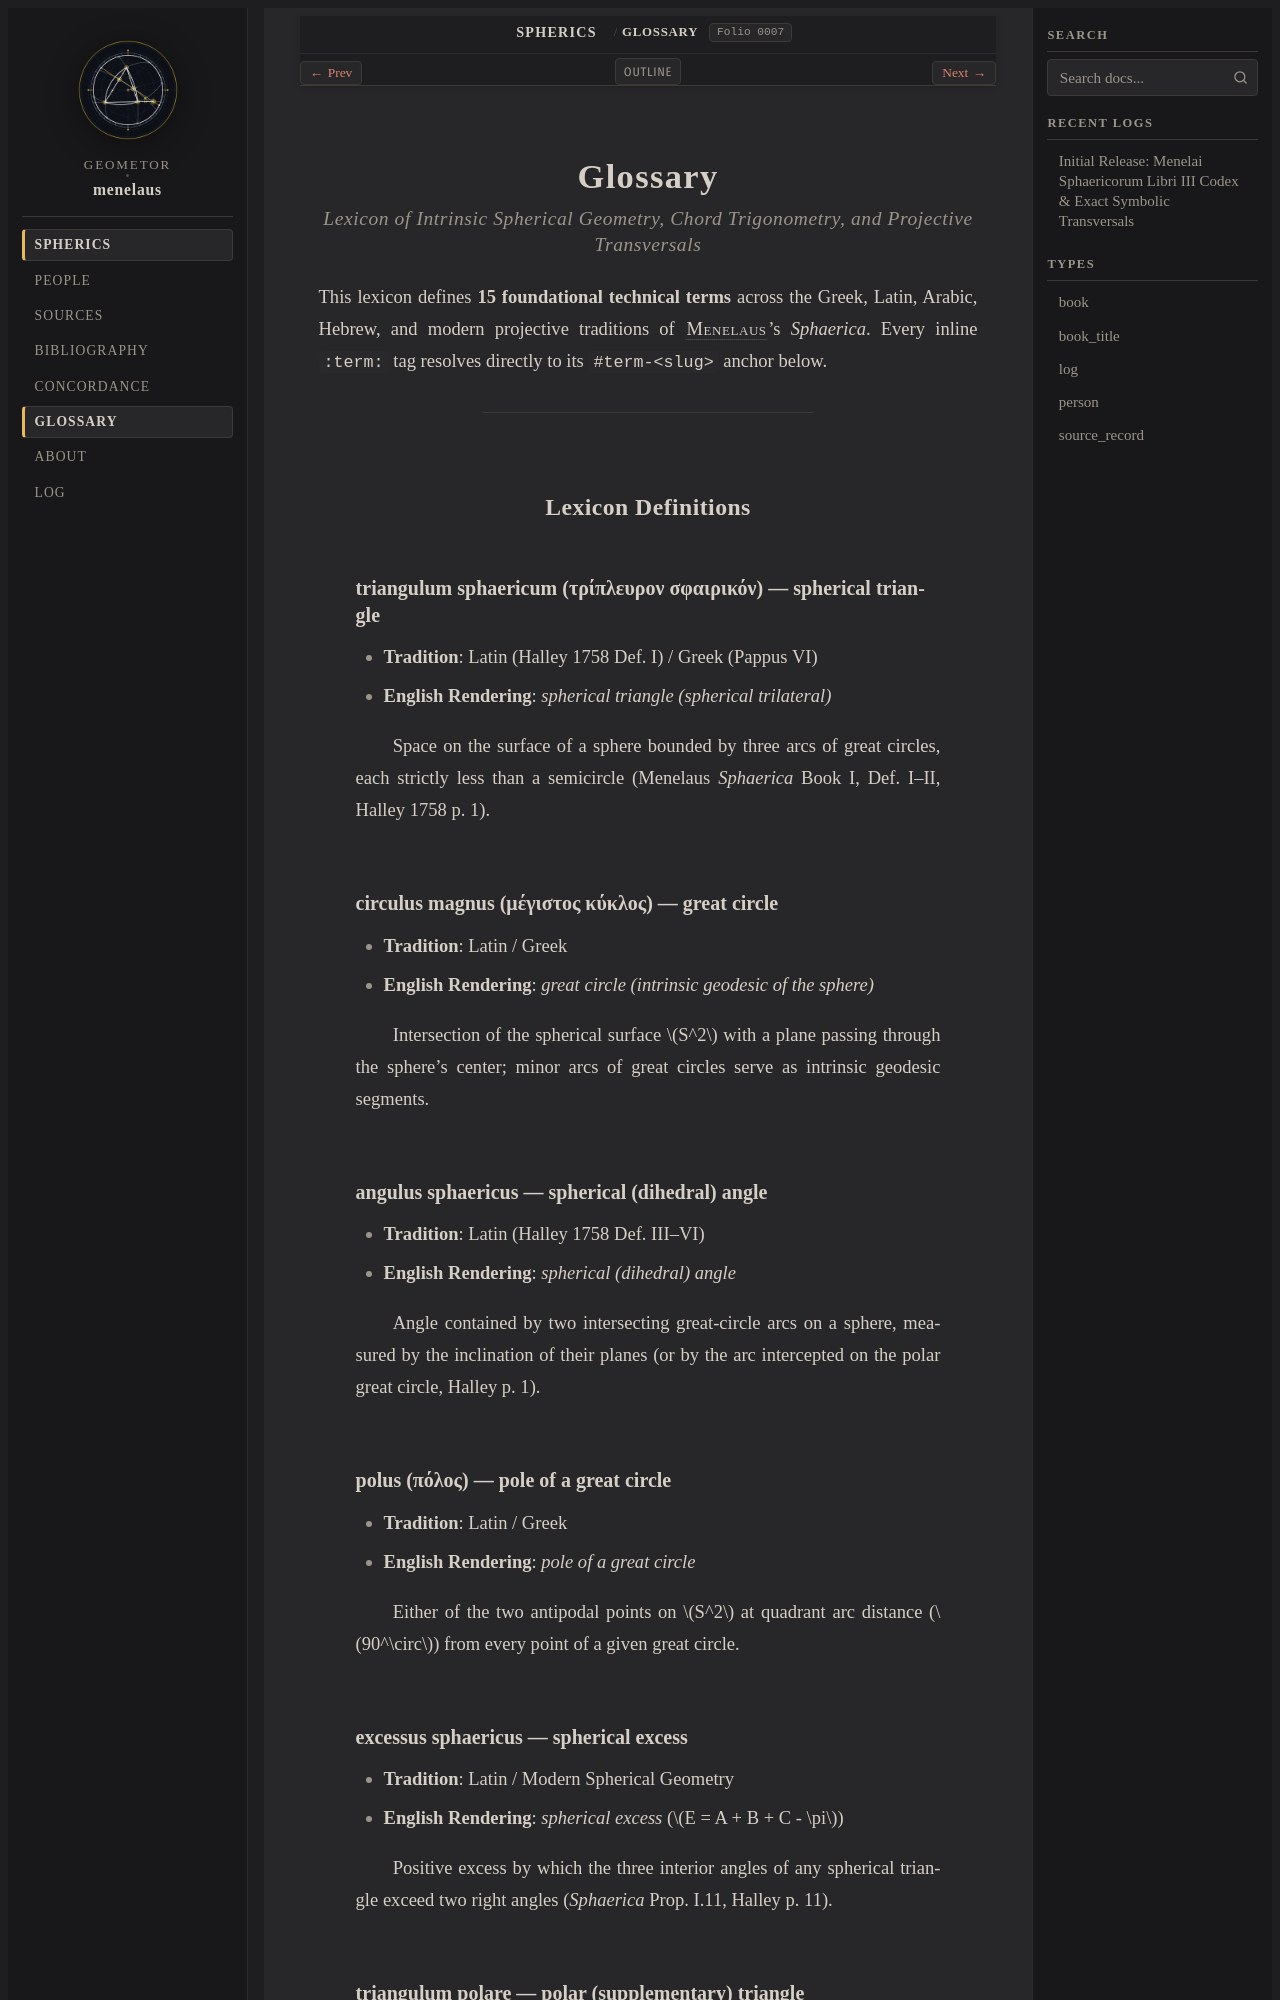

repository: geometor/menelaus · page: sphaerica/glossary.html · generator: sphinx

:navigation: header
:order: 16
:nav_title: Glossary
:title: Glossary — Greek, Latin & Projective Lexicon

.. _glossary:

Glossary
========

.. rubric:: *Lexicon of Intrinsic Spherical Geometry, Chord Trigonometry, and Projective Transversals*

This lexicon defines **15 foundational technical terms** across the Greek, Latin, Arabic, Hebrew, and modern projective traditions of :person:`Menelaus <menelaus>`'s *Sphaerica*. Every inline ``:term:`` tag resolves directly to its ``#term-<slug>`` anchor below.

----

Lexicon Definitions
-------------------

.. _term-triangulum-sphaericum:

triangulum sphaericum (τρίπλευρον σφαιρικόν) — spherical triangle
~~~~~~~~~~~~~~~~~~~~~~~~~~~~~~~~~~~~~~~~~~~~~~~~~~~~~~~~~~~~~~~~~

* **Tradition**: Latin (Halley 1758 Def. I) / Greek (Pappus VI)
* **English Rendering**: *spherical triangle (spherical trilateral)*

Space on the surface of a sphere bounded by three arcs of great circles, each strictly less than a semicircle (Menelaus *Sphaerica* Book I, Def. I–II, Halley 1758 p. 1).

.. _term-circulus-magnus:

circulus magnus (μέγιστος κύκλος) — great circle
~~~~~~~~~~~~~~~~~~~~~~~~~~~~~~~~~~~~~~~~~~~~~~~~

* **Tradition**: Latin / Greek
* **English Rendering**: *great circle (intrinsic geodesic of the sphere)*

Intersection of the spherical surface :math:`S^2` with a plane passing through the sphere's center; minor arcs of great circles serve as intrinsic geodesic segments.

.. _term-angulus-sphaericus:

angulus sphaericus — spherical (dihedral) angle
~~~~~~~~~~~~~~~~~~~~~~~~~~~~~~~~~~~~~~~~~~~~~~~

* **Tradition**: Latin (Halley 1758 Def. III–VI)
* **English Rendering**: *spherical (dihedral) angle*

Angle contained by two intersecting great-circle arcs on a sphere, measured by the inclination of their planes (or by the arc intercepted on the polar great circle, Halley p. 1).

.. _term-polus:

polus (πόλος) — pole of a great circle
~~~~~~~~~~~~~~~~~~~~~~~~~~~~~~~~~~~~~~

* **Tradition**: Latin / Greek
* **English Rendering**: *pole of a great circle*

Either of the two antipodal points on :math:`S^2` at quadrant arc distance (:math:`90^\circ`) from every point of a given great circle.

.. _term-excessus-sphaericus:
